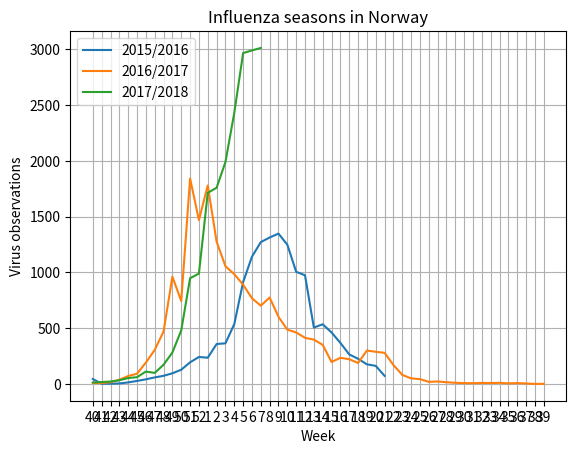

Here is the Python script that generated this plot:
"""
    WIP: Command line arguments to get the wanted year.
         Pass year to plot to get the correct label on the graph.

[redacted]
"""


import matplotlib.pyplot as plt
import numpy as np

# Influensasesongen 2014/2015
x_2014_2015 = np.array([0, 1, 2, 3, 4, 5, 6, 7, 8, 9, 10, 11, 12, 13])
y_2014_2015 = np.array([])

# Influensasesongen 2015/2016
x_2015_2016 = np.array([0, 1, 2, 3, 4, 5, 6, 7, 8, 9, 10, 11, 12, 13, 14, 15, 16, 17, 18, 19, 20, 21, 22, 23, 24, 25, 26, 27, 28, 29 ,30 ,31, 32, 33])
y_2015_2016 = np.array([1126*.04, 1465*.002, 1551*.002, 1776*.003, 1641*.009, 1853*.015, 1921*.022, 2050*.029, 2046*.036, 2241*.043, 2467*.052, 2703*.072, 2227*.109, 2033*.116, 3622*.099, 3478*.105, 3235*.166, 4373*.209, 4858*.235, 5192*.245, 5589*.235, 4957*.272, 4877*.256, 4432*.227, 4027*.242, 2376*.213, 3096*.173, 3189*.145, 2837*.13, 2506*.106, 2573*.088, 2208*.08, 2036*.08, 1745*.042])
my_xticks_2015_2016 = ["40", "41", "42", "43", "44", "45", "46", "47", "48", "49", "50", "51", "52", "1", "2", "3", "4", "5", "6", "7", "8", "9", "10", "11", "12", "13", "14", "15", "16", "17", "18", "19", "20"]

# Influensasesongen 2016/2017
x_2016_2017 = np.array([0, 1, 2, 3, 4, 5, 6, 7, 8, 9, 10, 11, 12, 13, 14, 15, 16, 17, 18, 19, 20, 21, 22, 23, 24, 25, 26, 27, 28, 29 ,30 ,31, 32, 33, 34, 35, 36, 37, 38, 39, 40, 41, 42, 43, 44, 45, 46, 47, 48, 49, 50, 51])
y_2016_2017 = np.array([2274*.004, 2419*.004, 2686*.006, 2706*.014, 3000*.024, 3080*.03, 3500*.055, 3725*.082, 4206*.112, 5231*.184, 3248*.229, 6772*.272, 5286*.278, 8017*.222, 7420*.172, 6402*.165, 6038*.163, 6059*.147, 5648*.136, 4912*.143, 5102*.152, 4494*.134, 4237*.115, 4024*.115, 3800*.109, 3753*.106, 3477*.101, 2017*.098, 2865*.082, 3090*.072, 2450*.077, 2888*.104, 2807*.103, 3039*.092, 3103*.055, 2052*.04, 2034*.025, 1526*.029, 1143*.017, 1097*.021, 1168*.014, 794*.014, 514*.016, 557*.014, 591*.017, 644*.014, 994*.011, 201*.03, 585*.015, 317*.016, 281*.004, 497*.004])
my_xticks_2016_2017 = ["40", "41", "42", "43", "44", "45", "46", "47", "48", "49", "50", "51", "52", "1", "2", "3", "4", "5", "6", "7", "8", "9", "10", "11", "12", "13", "14", "15", "16", "17", "18", "19", "20", "21", "22", "23", "24", "25", "26", "27", "28", "29", "30", "31", "32", "33", "34", "35", "36", "37", "38", "39"]

# Influensasesongen 2017/2018
x_2017_2018 = np.array([0, 1, 2, 3, 4, 5, 6, 7, 8, 9, 10, 11, 12, 13, 14, 15, 16, 17, 18, 19])
y_2017_2018 = np.array([2349*.006, 3007*.006, 3219*.007, 3782*.009, 4140*.013, 4387*.014, 4472*.025, 4539*.022, 4671*.037, 5235*.054, 5722*.084, 6367*.149, 4438*.223, 7933*.216, 8417*.209, 7894*.252, 8324*.292, 8802*.337, 8691*.344, 8485*.355])

plt.xticks(x_2016_2017, my_xticks_2016_2017)
plt.plot(x_2015_2016, y_2015_2016, label="2015/2016")
plt.plot(x_2016_2017, y_2016_2017, label="2016/2017")
plt.plot(x_2017_2018, y_2017_2018, label="2017/2018")

plt.title('Influenza seasons in Norway')
plt.xlabel("Week")
plt.ylabel("Virus observations")
plt.legend(loc='upper left')
plt.grid(axis='y', linestyle='-')
plt.grid(axis='x', linestyle='-')
plt.show()